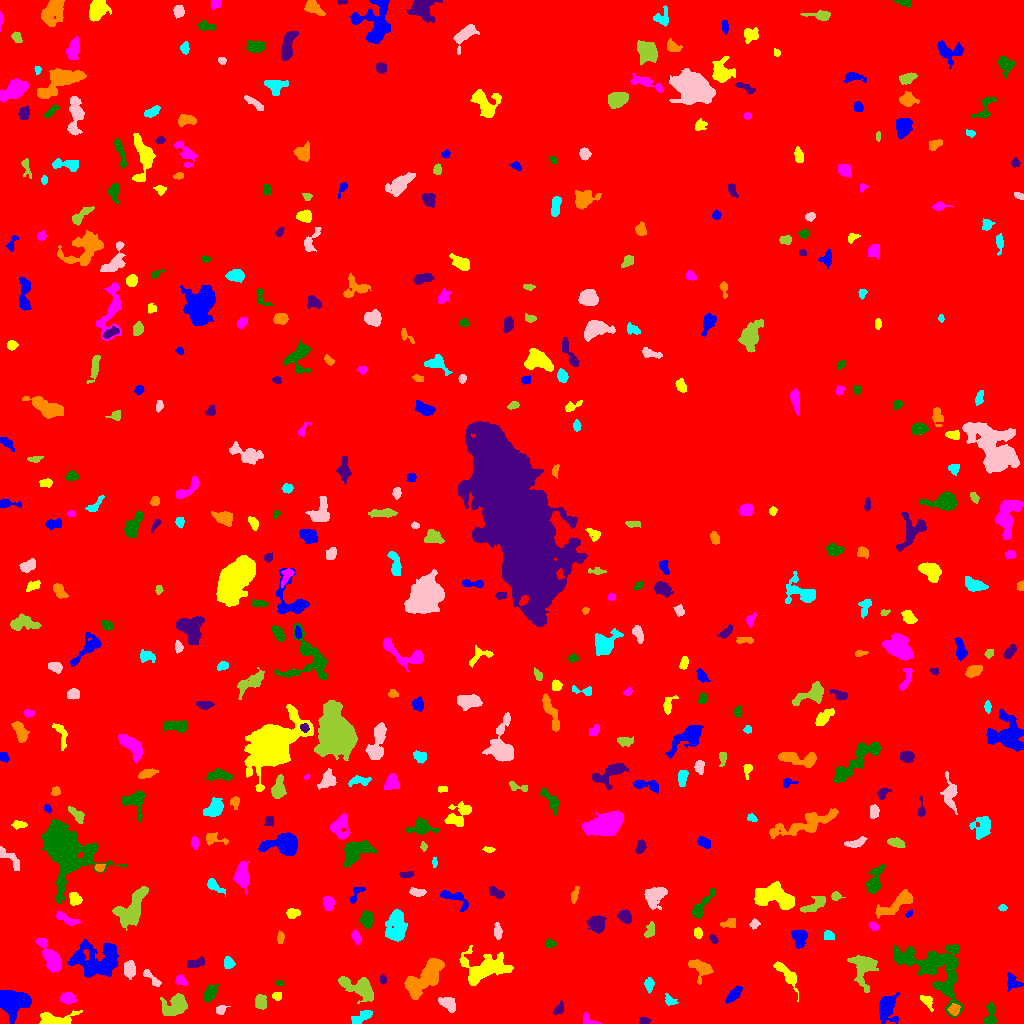

Data behind this chart, as committed beside it:
ID, X, Y, A, B, theta, total_flux, mu_max, mu_median, mu_mean, R_fwhm, R_e, R10, R90, x_start, x_end, y_start, y_end, area, greylevel
0, 497.3, 497.5, 302.2, 296, -1.316, 1944309, 12.0, 2.0, 2.089, 123.1, 249.7, 95.66, 406.2, 0, 1023, 0, 1023, 930896, 2.089
1, 886.5, 16.3, 6.723, 4.072, 1.395, 1603, 11.0, 3.0, 3.853, 5.836, 5.698, 2.185, 9.407, 879, 899, 0, 31, 416, 8.853
2, 52.96, 3.908, 8.916, 3.155, 0.0957, 1066, 9.0, 3.0, 3.3, 5.614, 5.046, 1.954, 8.253, 39, 82, 0, 13, 323, 8.3
3, 588.5, 2.849, 4.51, 2.121, -0.4876, 185.0, 4.0, 2.0, 1.745, 4.406, 2.985, 1.128, 4.478, 583, 601, 0, 11, 106, 7.745
4, 989.9, 7.562, 6.07, 2.695, 1.41, 560.0, 8.0, 3.0, 2.917, 4.107, 4.222, 1.493, 6.864, 983, 997, 0, 21, 192, 7.917
5, 644, 1.761, 2.696, 1.309, 0.1157, 71.0, 2.0, 1.0, 0.9726, 3.868, 2.326, 0.9772, 3.523, 639, 650, 0, 6, 73, 6.973
6, 954.2, 14.1, 2.541, 2.51, 0.9457, 255.0, 5.0, 2.0, 2.179, 3.785, 3.192, 1.262, 4.983, 947, 960, 8, 20, 117, 10.18
7, 362.6, 7.184, 5.932, 2.241, 0.4605, 478.0, 5.0, 2.0, 2.529, 5.352, 4.442, 1.693, 6.77, 351, 372, 0, 13, 189, 7.529
8, 220.4, 13.18, 2.111, 1.852, 0.514, 162.0, 5.0, 2.0, 1.82, 3.038, 2.459, 0.9772, 3.868, 216, 230, 9, 18, 89, 7.82
9, 175.8, 18.71, 6.562, 4.611, 0.7553, 1691, 12.0, 3.0, 3.969, 5.642, 5.944, 2.185, 9.853, 160, 187, 8, 30, 426, 8.969
10, 695.3, 12.49, 3.272, 2.811, -1.228, 311.0, 6.0, 1.0, 1.672, 4.068, 3.656, 1.382, 5.917, 688, 702, 6, 21, 186, 7.672
11, 734.1, 29.44, 4.905, 2.098, 0.8119, 579.0, 7.0, 3.0, 3.271, 5.046, 4.107, 1.693, 6.408, 725, 742, 20, 37, 177, 8.271
12, 927, 22.27, 4.099, 2.236, -0.9276, 260.0, 5.0, 2.0, 2.016, 3.478, 3.478, 1.382, 5.614, 920, 933, 12, 28, 129, 7.016
13, 67.76, 25.12, 3.306, 2.528, -0.0975, 793.0, 11.0, 4.0, 4.987, 4.514, 3.7, 1.493, 5.89, 60, 76, 19, 31, 159, 9.987
14, 210.6, 31.33, 4.349, 2.539, 1.108, 332.0, 4.0, 2.0, 1.795, 5.971, 4.068, 1.596, 6.257, 204, 218, 21, 39, 185, 8.795
15, 559, 14.6, 3.401, 1.997, 0.9485, 331.0, 7.0, 3.0, 3.277, 3.827, 3.241, 1.262, 4.983, 553, 563, 9, 23, 101, 8.277
16, 428.6, 48.75, 10.75, 4.954, 0.8501, 2926, 12.0, 4.0, 4.234, 8.311, 7.674, 2.985, 12.49, 404, 444, 24, 65, 691, 9.234
17, 669.6, 22.77, 2.668, 1.782, -0.7565, 84.0, 2.0, 1.0, 0.8235, 4.442, 2.523, 1.128, 4.107, 665, 678, 18, 30, 102, 6.824
18, 448.7, 19.09, 4.622, 2.689, -0.6248, 499.0, 6.0, 2.0, 2.483, 5.202, 4.184, 1.596, 6.91, 438, 455, 11, 26, 201, 7.483
19, 260.4, 21.36, 3.39, 2.677, -1.415, 565.0, 7.0, 3.0, 3.466, 5.078, 3.909, 1.596, 5.997, 255, 266, 14, 29, 163, 8.466
20, 505, 32.79, 7.142, 3.058, -0.25, 512.0, 6.0, 2.0, 2.573, 5.202, 4.442, 1.596, 6.979, 492, 516, 27, 42, 199, 7.573
21, 11.7, 22.06, 7.438, 5.879, -0.2145, 3688, 14.0, 5.0, 5.605, 8.649, 7.653, 2.985, 12.31, 0, 31, 0, 33, 658, 10.6
22, 276.8, 27.46, 2.182, 1.97, -0.09179, 145.0, 4.0, 2.0, 1.908, 3.568, 2.585, 0.9772, 4.297, 272, 281, 23, 31, 76, 8.908
23, 180.8, 43.29, 3.004, 2.172, -0.7183, 280.0, 5.0, 2.0, 2.642, 4.068, 3.141, 1.262, 4.918, 175, 187, 38, 49, 106, 8.642
24, 279.6, 40.11, 1.911, 1.185, -0.4385, 90.0, 5.0, 2.0, 2.093, 2.257, 1.871, 0.5642, 2.985, 276, 284, 37, 43, 43, 9.093
25, 382.5, 43.9, 2.499, 1.437, -1.531, 68.0, 2.0, 1.0, 1.133, 4.029, 2.257, 0.9772, 3.742, 380, 386, 39, 49, 60, 7.133
26, 412.6, 35.65, 4.411, 1.623, -1.157, 233.0, 4.0, 2.0, 2.138, 4.951, 3.385, 1.262, 5.046, 407, 418, 28, 44, 109, 11.14
27, 649.1, 38.91, 3.252, 2.042, -1.566, 269.0, 5.0, 2.0, 2.319, 4.029, 3.29, 1.262, 5.109, 644, 654, 30, 46, 116, 8.319
28, 152.1, 44.53, 6.741, 1.755, -0.7774, 327.0, 5.0, 2.0, 2.37, 4.334, 3.385, 1.382, 5.47, 143, 161, 37, 54, 138, 8.37
29, 359.6, 35.42, 9.581, 3.986, -0.4055, 2171, 13.0, 3.0, 4.299, 6.05, 6.18, 2.326, 10.43, 338, 373, 20, 47, 505, 9.299
30, 623.6, 56.45, 10.6, 4.147, -1.491, 1649, 10.0, 3.0, 3.259, 6.604, 6.507, 2.394, 10.73, 610, 635, 37, 76, 506, 8.259
31, 1012, 41.76, 4.506, 3.206, -0.972, 400.0, 7.0, 2.0, 2.312, 2.932, 4.107, 1.382, 6.408, 1007, 1023, 32, 51, 173, 7.312
32, 786.9, 48.5, 8.607, 2.679, -0.8672, 777.0, 7.0, 2.0, 2.717, 5.262, 4.983, 1.871, 8.078, 773, 798, 22, 62, 286, 7.717
33, 50.49, 66.44, 9.496, 3.016, -1.025, 1083, 6.0, 3.0, 2.591, 8.234, 6.077, 2.394, 9.407, 36, 60, 51, 85, 418, 8.591
34, 933.1, 55.35, 20.38, 11.36, -0.5677, 4834, 8.0, 3.0, 2.949, 14, 12.49, 4.918, 19.44, 893, 963, 6, 79, 1639, 7.949
35, 196.2, 60.62, 4.869, 2.113, 0.2491, 393.0, 6.0, 3.0, 2.655, 4.918, 3.949, 1.382, 6.05, 187, 204, 56, 67, 148, 7.655
36, 700.9, 55.49, 6.135, 3.728, -0.5096, 1034, 8.0, 3.5, 3.541, 6.817, 5.293, 2.111, 8.156, 688, 713, 39, 64, 292, 8.541
37, 228.3, 60.39, 2.475, 2.164, -1.093, 312.0, 7.0, 2.0, 2.69, 3.568, 2.932, 1.128, 4.72, 224, 235, 55, 67, 116, 8.69
38, 129.4, 53.79, 4.126, 2.6, 1.562, 931.0, 10.0, 4.0, 4.926, 5.441, 4.184, 1.784, 6.58, 124, 135, 44, 63, 189, 9.926
39, 863.5, 56.56, 8.285, 5.829, -1.539, 1470, 9.0, 2.0, 2.928, 5.14, 6.457, 2.326, 10.76, 847, 878, 31, 68, 502, 7.928
40, 264.4, 70.28, 16.72, 6.419, -0.3759, 2537, 9.0, 2.0, 2.825, 7.001, 8.831, 3.241, 14.28, 240, 303, 54, 94, 898, 7.825
41, 98.28, 63.32, 12.29, 8.662, 0.1421, 3802, 11.0, 3.0, 3.463, 8.117, 9.788, 3.656, 15.74, 67, 118, 46, 84, 1098, 8.463
42, 483.9, 55.14, 11.95, 7.055, 0.171, 2611, 7.0, 3.0, 2.991, 9.95, 9.009, 3.613, 14.22, 459, 513, 38, 78, 873, 7.991
43, 355.4, 86.52, 2.656, 1.756, -1.265, 121.0, 4.0, 1.0, 1.152, 3.338, 2.585, 0.9772, 4.184, 351, 360, 79, 94, 105, 7.152
44, 550, 79.75, 2.38, 1.825, -0.159, 148.0, 4.0, 2.0, 1.897, 3.909, 2.585, 0.9772, 4.029, 545, 556, 76, 85, 78, 7.897
45, 713.2, 84.46, 2.339, 1.455, -0.8927, 123.0, 4.0, 2.0, 1.836, 3.338, 2.326, 0.9772, 3.785, 709, 718, 80, 89, 67, 8.836
46, 280.1, 85.82, 3.006, 1.387, 1.52, 158.0, 5.0, 2.0, 1.927, 2.985, 2.585, 0.9772, 4.068, 277, 284, 80, 93, 82, 8.927
47, 828.8, 87.85, 2.832, 2.14, -0.6045, 133.0, 4.0, 1.0, 1.385, 3.523, 2.985, 1.128, 4.754, 824, 834, 84, 93, 96, 7.385
48, 497.5, 92.69, 4.249, 1.728, -1.478, 178.0, 3.0, 1.0, 1.496, 4.26, 3.338, 1.262, 5.202, 494, 502, 84, 101, 119, 8.496
49, 650.1, 93.0, 3.963, 2.154, 1.283, 237.0, 3.0, 2.0, 1.881, 4.983, 3.613, 1.493, 5.614, 644, 654, 86, 102, 126, 6.881
50, 948.7, 97.53, 2.053, 1.7, 1.199, 114.0, 4.0, 1.0, 1.5, 3.29, 2.257, 0.7979, 3.7, 945, 954, 92, 102, 76, 7.5
51, 799.4, 85.94, 4.235, 3.301, -1.494, 1107, 11.0, 5.0, 4.813, 5.352, 4.652, 1.784, 7.225, 791, 807, 75, 93, 230, 9.813
52, 697.9, 90.43, 2.307, 1.836, -1.337, 171.0, 5.0, 2.0, 1.966, 3.038, 2.585, 0.9772, 4.297, 694, 702, 85, 96, 87, 8.966
53, 873.2, 97.57, 2.606, 1.851, -0.647, 198.0, 6.0, 2.0, 2.712, 3.29, 2.646, 0.9772, 4.222, 869, 879, 93, 101, 73, 8.712
54, 366.7, 104.3, 4.1, 2.738, -1.509, 644.0, 7.0, 4.0, 3.426, 5.499, 4.37, 1.693, 6.628, 360, 372, 95, 113, 188, 8.426
55, 596.6, 99.96, 4.079, 3.694, -0.5899, 776.0, 7.0, 3.0, 3.008, 5.557, 4.82, 1.871, 7.653, 586, 606, 90, 108, 258, 8.008
56, 728.5, 99.53, 4.285, 1.979, 0.1653, 241.0, 5.0, 2.0, 1.992, 3.742, 3.338, 1.128, 5.323, 720, 735, 96, 105, 121, 7.992
57, 396.5, 97.2, 8.465, 4.679, 1.491, 1576, 8.0, 3.0, 2.996, 7.632, 7.047, 2.585, 11.21, 385, 407, 82, 114, 526, 7.996
58, 754.1, 99.48, 1.962, 1.814, 0.5401, 232.0, 8.0, 3.0, 2.974, 3.038, 2.326, 0.7979, 3.785, 749, 760, 94, 105, 78, 8.974
59, 131.4, 113.9, 11.13, 5.357, 1.017, 2109, 8.0, 3.0, 3.157, 9.508, 8.253, 3.141, 12.58, 112, 148, 93, 137, 668, 8.157
... 427 more rows
